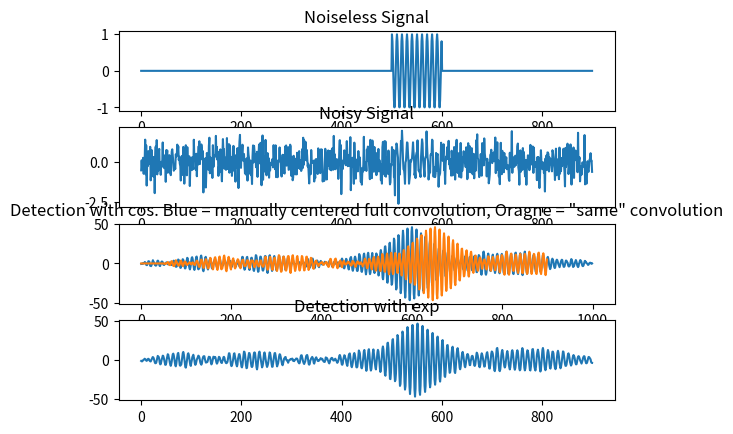

This chart was generated by the following Python code:
import matplotlib.pyplot as plt
import numpy as np


def main():
    # Create noisy signal and detectors
    n = np.arange(100)
    y = np.concatenate((np.zeros(500), np.cos(2 * np.pi * 0.1 * n), np.zeros(300)))
    exp_y = np.exp(-2*np.pi * 1j * 0.1 * n)
    y_n = y + np.sqrt(0.5) * np.random.randn(y.size)
    
    # Convolve signals with detector
    det1 = np.convolve(y, y_n, 'same')
    det1full = np.convolve(y, y_n, 'full')
    det2 = np.convolve(exp_y, y_n, 'same')

    # Plot detections
    plot(y, y_n, det1full[500:1500], det1, det2)


def plot(y, y_n, d1, d1full, d2):
    _, axs = plt.subplots(4, 1)

    axs[0].plot(y)
    axs[0].set_title('Noiseless Signal')

    axs[1].plot(y_n)
    axs[1].set_title('Noisy Signal')

    axs[2].plot(d1)
    axs[2].plot(d1full)
    axs[2].set_title('Detection with cos. Blue = manually centered full convolution, Oragne = "same" convolution')

    axs[3].plot(d2)
    axs[3].set_title('Detection with exp')

    plt.show()


if __name__ == '__main__':
    main()